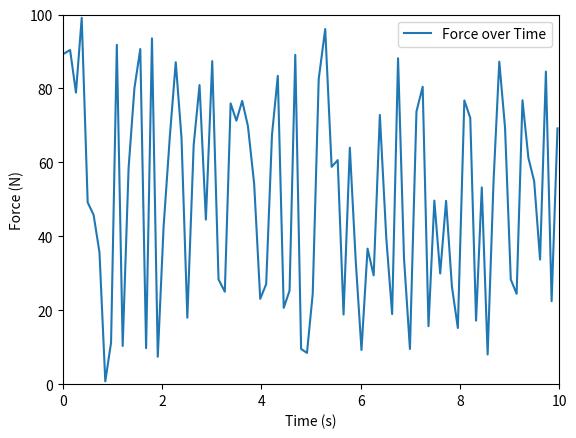

Generate this figure with matplotlib:
import matplotlib.pyplot as plt
import numpy as np
import time

# Define the function to simulate real-time plotting of force data
def plot_force_real_time(duration=10):
    # Initialize the plot
    plt.ion()  # Interactive mode on
    fig, ax = plt.subplots()
    x_data, y_data = [], []
    line, = ax.plot(x_data, y_data, label="Force over Time")
    ax.set_xlim(0, duration)
    ax.set_ylim(0, 100)  # Adjust the y-axis range based on expected force range
    ax.set_xlabel("Time (s)")
    ax.set_ylabel("Force (N)")
    ax.legend()
    
    # Generate and plot data for the specified duration
    start_time = time.time()
    while time.time() - start_time <= duration:
        elapsed_time = time.time() - start_time
        force = np.random.uniform(0, 100)  # Fake data: replace with sensor input later
        x_data.append(elapsed_time)
        y_data.append(force)
        
        # Update the plot data
        line.set_xdata(x_data)
        line.set_ydata(y_data)
        ax.set_xlim(0, max(elapsed_time, duration))
        plt.draw()
        plt.pause(0.1)  # Small delay to simulate real-time plotting

    plt.ioff()  # Turn off interactive mode
    plt.show()

# Run the function to test
plot_force_real_time(duration=10)
